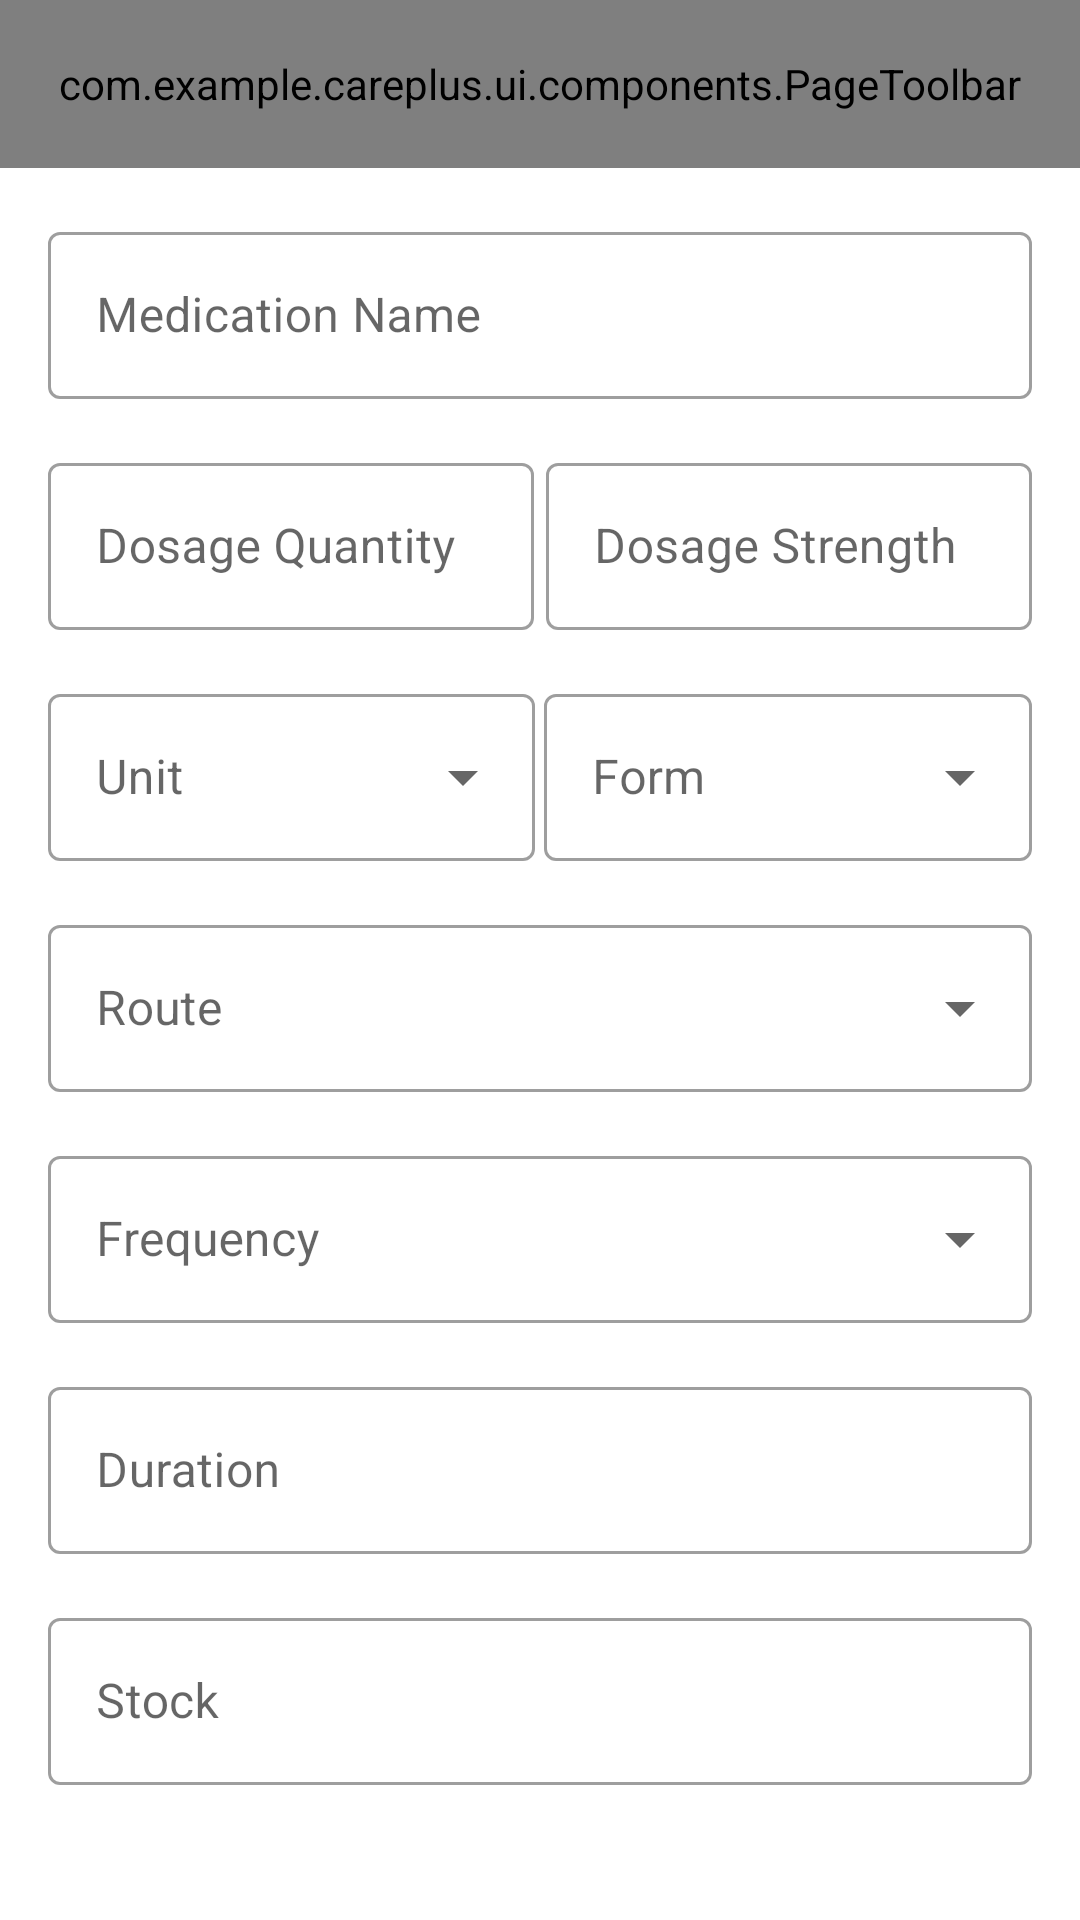

Reconstruct the res/layout file that produces this screen, plus the resources it refers to.
<!-- AndroidManifest.xml: application theme Theme.CarePlus -->
<!-- res/layout/fragment_edit_medication.xml -->
<?xml version="1.0" encoding="utf-8"?>
<androidx.coordinatorlayout.widget.CoordinatorLayout
    xmlns:android="http://schemas.android.com/apk/res/android"
    xmlns:app="http://schemas.android.com/apk/res-auto"
    android:layout_width="match_parent"
    android:layout_height="match_parent"
    android:fitsSystemWindows="false">

    <com.example.careplus.ui.components.PageToolbar
        android:id="@+id/toolbar"
        android:layout_width="match_parent"
        android:layout_height="?actionBarSize" />

    <androidx.core.widget.NestedScrollView
        android:layout_width="match_parent"
        android:layout_height="match_parent"
        android:fillViewport="true"
        android:clipToPadding="false"
        app:layout_behavior="@string/appbar_scrolling_view_behavior"
        android:layout_marginTop="?actionBarSize">

        <LinearLayout
            android:layout_width="match_parent"
            android:layout_height="wrap_content"
            android:orientation="vertical"
            android:padding="16dp"
            android:clipToPadding="false">

            <com.google.android.material.textfield.TextInputLayout
                android:id="@+id/medicationNameLayout"
                android:layout_width="match_parent"
                android:layout_height="wrap_content"
                android:layout_marginBottom="16dp"
                android:hint="Medication Name"
                style="@style/Widget.MaterialComponents.TextInputLayout.OutlinedBox">

                <com.google.android.material.textfield.TextInputEditText
                    android:id="@+id/medicationNameInput"
                    android:layout_width="match_parent"
                    android:layout_height="wrap_content"
                    android:inputType="text"/>
            </com.google.android.material.textfield.TextInputLayout>

            <LinearLayout
                android:layout_width="match_parent"
                android:layout_height="wrap_content"
                android:orientation="horizontal">

                <com.google.android.material.textfield.TextInputLayout
                    android:id="@+id/dosageQuantityLayout"
                    android:layout_width="0dp"
                    android:layout_weight="1"
                    android:layout_height="wrap_content"
                    android:layout_marginEnd="2dp"
                    android:hint="Dosage Quantity"
                    style="@style/Widget.MaterialComponents.TextInputLayout.OutlinedBox">

                    <com.google.android.material.textfield.TextInputEditText
                        android:id="@+id/dosageQuantityInput"
                        android:layout_width="match_parent"
                        android:layout_height="wrap_content"
                        android:inputType="numberDecimal"/>
                </com.google.android.material.textfield.TextInputLayout>

                <com.google.android.material.textfield.TextInputLayout
                    android:id="@+id/dosageStrengthValueLayout"
                    android:layout_width="0dp"
                    android:layout_weight="1"
                    android:layout_height="wrap_content"
                    android:layout_marginStart="2dp"
                    android:hint="Dosage Strength"
                    style="@style/Widget.MaterialComponents.TextInputLayout.OutlinedBox">

                    <com.google.android.material.textfield.TextInputEditText
                        android:id="@+id/dosageStrengthValueInput"
                        android:layout_width="match_parent"
                        android:layout_height="wrap_content"
                        android:inputType="numberDecimal"/>
                </com.google.android.material.textfield.TextInputLayout>

            </LinearLayout>

            <LinearLayout
                android:layout_width="match_parent"
                android:layout_height="wrap_content"
                android:orientation="horizontal"
                android:layout_marginTop="16dp">

                <com.google.android.material.textfield.TextInputLayout
                    android:id="@+id/dosageStrengthUnitLayout"
                    style="@style/Widget.MaterialComponents.TextInputLayout.OutlinedBox.ExposedDropdownMenu"
                    android:layout_width="0dp"
                    android:layout_weight="1"
                    android:layout_height="wrap_content"
                    android:layout_marginEnd="2dp"
                    android:hint="Unit">

                    <AutoCompleteTextView
                        android:id="@+id/dosageStrengthUnitInput"
                        android:layout_width="match_parent"
                        android:layout_height="wrap_content"
                        android:inputType="none" />

                </com.google.android.material.textfield.TextInputLayout>

                <com.google.android.material.textfield.TextInputLayout
                    android:id="@+id/formLayout"
                    android:layout_width="0dp"
                    android:layout_weight="1"
                    android:layout_height="wrap_content"
                    android:layout_marginStart="1dp"
                    android:hint="Form"
                    style="@style/Widget.MaterialComponents.TextInputLayout.OutlinedBox.ExposedDropdownMenu">

                    <AutoCompleteTextView
                        android:id="@+id/formInput"
                        android:layout_width="match_parent"
                        android:layout_height="wrap_content"
                        android:inputType="none"/>
                </com.google.android.material.textfield.TextInputLayout>

            </LinearLayout>

            <com.google.android.material.textfield.TextInputLayout
                android:id="@+id/routeLayout"
                android:layout_width="match_parent"
                android:layout_height="wrap_content"
                android:layout_marginTop="16dp"
                android:hint="Route"
                style="@style/Widget.MaterialComponents.TextInputLayout.OutlinedBox.ExposedDropdownMenu">

                <AutoCompleteTextView
                    android:id="@+id/routeInput"
                    android:layout_width="match_parent"
                    android:layout_height="wrap_content"
                    android:inputType="none"/>
            </com.google.android.material.textfield.TextInputLayout>

            <com.google.android.material.textfield.TextInputLayout
                android:id="@+id/frequencyLayout"
                android:layout_width="match_parent"
                android:layout_height="wrap_content"
                android:layout_marginTop="16dp"
                android:hint="Frequency"
                style="@style/Widget.MaterialComponents.TextInputLayout.OutlinedBox.ExposedDropdownMenu">

                <AutoCompleteTextView
                    android:id="@+id/frequencyInput"
                    android:layout_width="match_parent"
                    android:layout_height="wrap_content"
                    android:inputType="none"/>
            </com.google.android.material.textfield.TextInputLayout>

            <com.google.android.material.textfield.TextInputLayout
                android:id="@+id/durationLayout"
                android:layout_width="match_parent"
                android:layout_height="wrap_content"
                android:layout_marginTop="16dp"
                android:hint="Duration"
                style="@style/Widget.MaterialComponents.TextInputLayout.OutlinedBox">

                <com.google.android.material.textfield.TextInputEditText
                    android:id="@+id/durationInput"
                    android:layout_width="match_parent"
                    android:layout_height="wrap_content"
                    android:inputType="text"/>
            </com.google.android.material.textfield.TextInputLayout>

            <com.google.android.material.textfield.TextInputLayout
                android:id="@+id/stockLayout"
                android:layout_width="match_parent"
                android:layout_height="wrap_content"
                android:layout_marginTop="16dp"
                android:hint="Stock"
                style="@style/Widget.MaterialComponents.TextInputLayout.OutlinedBox">

                <com.google.android.material.textfield.TextInputEditText
                    android:id="@+id/stockInput"
                    android:layout_width="match_parent"
                    android:layout_height="wrap_content"
                    android:inputType="number"/>
            </com.google.android.material.textfield.TextInputLayout>

            <Button
                android:id="@+id/updateButton"
                android:layout_width="match_parent"
                android:layout_height="wrap_content"
                android:layout_marginTop="24dp"
                android:layout_marginBottom="24dp"
                android:text="Update Medication"
                style="@style/Widget.MaterialComponents.Button"/>

        </LinearLayout>
    </androidx.core.widget.NestedScrollView>

</androidx.coordinatorlayout.widget.CoordinatorLayout>
<!-- resources referenced by this layout -->
<resources>
  <style name="Theme.CarePlus" parent="Theme.MaterialComponents.DayNight.NoActionBar">
          
          <item name="colorPrimary">@color/primary</item>
          <item name="colorPrimaryVariant">@color/primary_variant</item>
          <item name="colorOnPrimary">@color/white</item>
          
          <item name="colorSecondary">@color/primary</item>
          <item name="colorSecondaryVariant">@color/primary_variant</item>
          <item name="colorOnSecondary">@color/white</item>
          
          <item name="android:statusBarColor">@android:color/transparent</item>
          
          <item name="textInputStyle">@style/Widget.MaterialComponents.TextInputLayout.OutlinedBox</item>
          
          
          <item name="android:windowBackground">@color/background_light</item>
          <item name="android:colorBackground">@color/background_light</item>
          <item name="android:colorBackgroundFloating">@color/surface_light</item>
          <item name="android:textColorPrimary">@color/text_primary_light</item>
          <item name="android:textColorSecondary">@color/text_secondary_light</item>
          
          <item name="android:navigationBarColor">@color/surface_light</item>
          
          
          <item name="android:windowIsTranslucent">false</item>
          
          
          <item name="materialButtonStyle">@style/Widget.CarePlus.Button</item>
          
          
          <item name="android:statusBarColor">@android:color/transparent</item>
          
          
          <item name="android:windowLightStatusBar">true</item>
      </style>
  <color name="primary">#0891b2</color>
  <color name="primary_variant">#06b6d4</color>
  <color name="white">#FFFFFFFF</color>
  <color name="background_light">#FFFFFF</color>
  <color name="surface_light">#FFFFFF</color>
  <color name="text_primary_light">#0F172A</color>
  <color name="text_secondary_light">#334155</color>
  <style name="Widget.CarePlus.Button" parent="Widget.MaterialComponents.Button">
          <item name="android:paddingTop">12dp</item>
          <item name="android:paddingBottom">12dp</item>
          <item name="android:textSize">16sp</item>
          <item name="cornerRadius">12dp</item>
          <item name="elevation">4dp</item>
      </style>
</resources>
